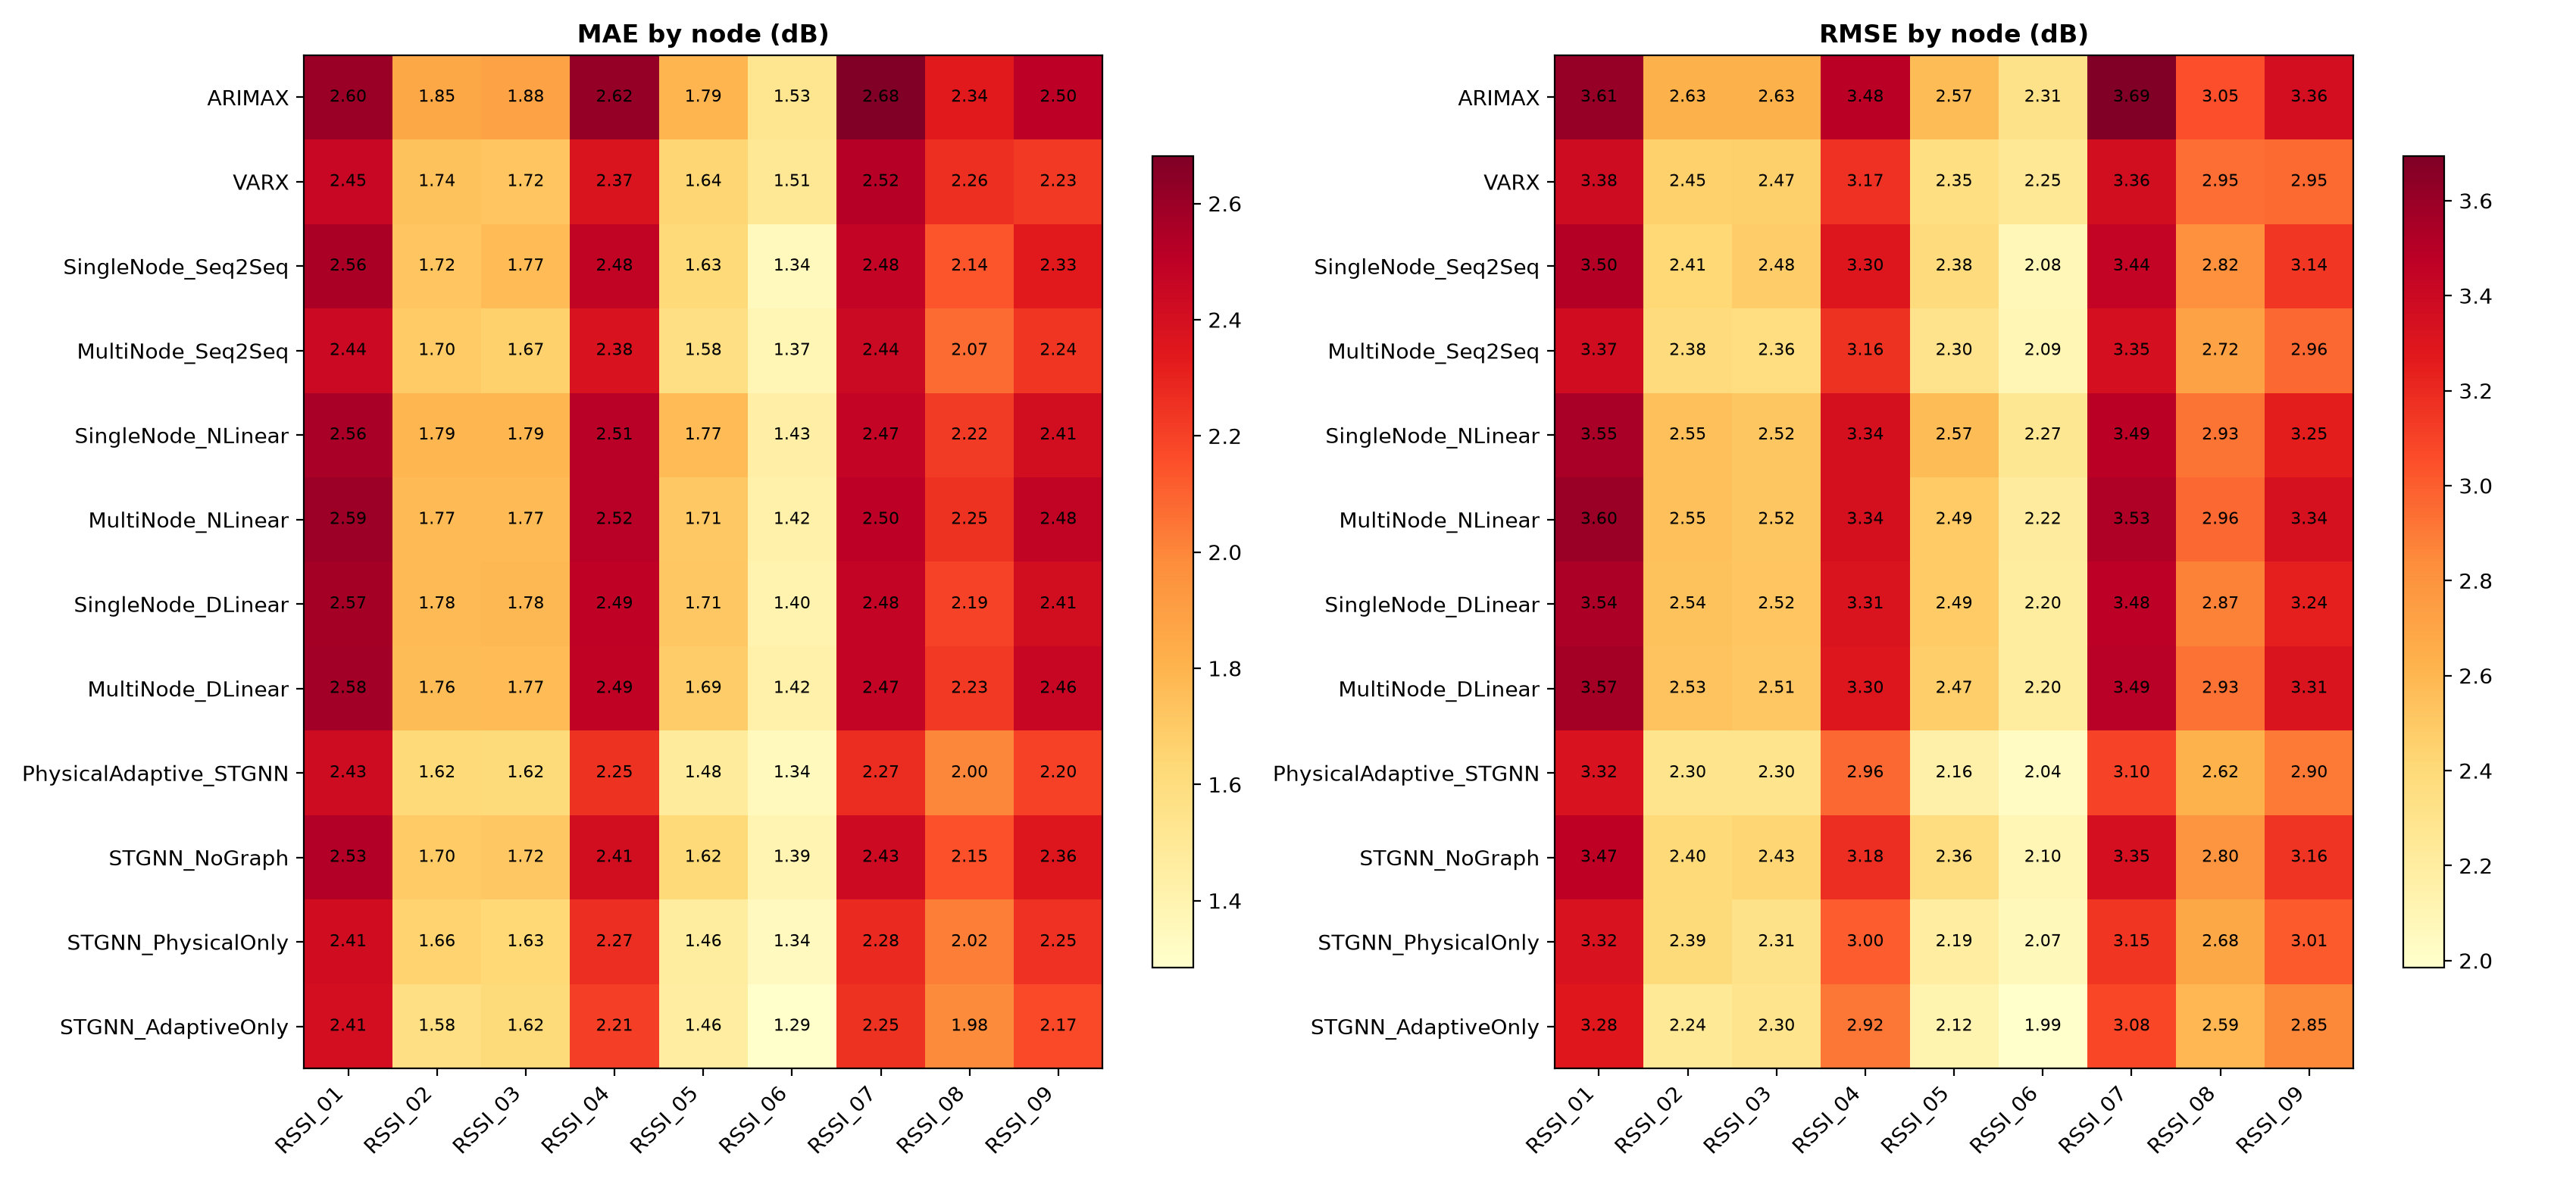

The data file committed next to this chart (first rows):
model, node, mae_db, rmse_db
ARIMAX, RSSI_01, 2.604, 3.609
ARIMAX, RSSI_02, 1.854, 2.627
ARIMAX, RSSI_03, 1.878, 2.631
ARIMAX, RSSI_04, 2.619, 3.482
ARIMAX, RSSI_05, 1.794, 2.57
ARIMAX, RSSI_06, 1.53, 2.311
ARIMAX, RSSI_07, 2.681, 3.693
ARIMAX, RSSI_08, 2.337, 3.051
ARIMAX, RSSI_09, 2.502, 3.359
VARX, RSSI_01, 2.452, 3.383
VARX, RSSI_02, 1.738, 2.454
VARX, RSSI_03, 1.724, 2.466
VARX, RSSI_04, 2.368, 3.171
VARX, RSSI_05, 1.643, 2.349
VARX, RSSI_06, 1.507, 2.253
VARX, RSSI_07, 2.519, 3.363
VARX, RSSI_08, 2.258, 2.946
VARX, RSSI_09, 2.227, 2.954
SingleNode_Seq2Seq, RSSI_01, 2.556, 3.501
SingleNode_Seq2Seq, RSSI_02, 1.723, 2.407
SingleNode_Seq2Seq, RSSI_03, 1.767, 2.485
SingleNode_Seq2Seq, RSSI_04, 2.48, 3.299
SingleNode_Seq2Seq, RSSI_05, 1.627, 2.378
SingleNode_Seq2Seq, RSSI_06, 1.343, 2.08
SingleNode_Seq2Seq, RSSI_07, 2.478, 3.437
SingleNode_Seq2Seq, RSSI_08, 2.137, 2.819
SingleNode_Seq2Seq, RSSI_09, 2.333, 3.14
MultiNode_Seq2Seq, RSSI_01, 2.439, 3.37
MultiNode_Seq2Seq, RSSI_02, 1.697, 2.381
MultiNode_Seq2Seq, RSSI_03, 1.669, 2.359
MultiNode_Seq2Seq, RSSI_04, 2.378, 3.164
MultiNode_Seq2Seq, RSSI_05, 1.576, 2.3
MultiNode_Seq2Seq, RSSI_06, 1.373, 2.094
MultiNode_Seq2Seq, RSSI_07, 2.442, 3.35
MultiNode_Seq2Seq, RSSI_08, 2.072, 2.717
MultiNode_Seq2Seq, RSSI_09, 2.238, 2.962
SingleNode_NLinear, RSSI_01, 2.562, 3.553
SingleNode_NLinear, RSSI_02, 1.792, 2.547
SingleNode_NLinear, RSSI_03, 1.787, 2.518
SingleNode_NLinear, RSSI_04, 2.514, 3.345
SingleNode_NLinear, RSSI_05, 1.77, 2.571
SingleNode_NLinear, RSSI_06, 1.434, 2.266
SingleNode_NLinear, RSSI_07, 2.474, 3.485
SingleNode_NLinear, RSSI_08, 2.219, 2.926
SingleNode_NLinear, RSSI_09, 2.409, 3.253
MultiNode_NLinear, RSSI_01, 2.595, 3.596
MultiNode_NLinear, RSSI_02, 1.773, 2.546
MultiNode_NLinear, RSSI_03, 1.772, 2.519
MultiNode_NLinear, RSSI_04, 2.515, 3.341
MultiNode_NLinear, RSSI_05, 1.708, 2.487
MultiNode_NLinear, RSSI_06, 1.421, 2.219
MultiNode_NLinear, RSSI_07, 2.501, 3.525
MultiNode_NLinear, RSSI_08, 2.247, 2.963
MultiNode_NLinear, RSSI_09, 2.482, 3.337
SingleNode_DLinear, RSSI_01, 2.574, 3.537
SingleNode_DLinear, RSSI_02, 1.776, 2.535
SingleNode_DLinear, RSSI_03, 1.781, 2.52
SingleNode_DLinear, RSSI_04, 2.493, 3.308
SingleNode_DLinear, RSSI_05, 1.712, 2.491
SingleNode_DLinear, RSSI_06, 1.4, 2.202
... 48 more rows
